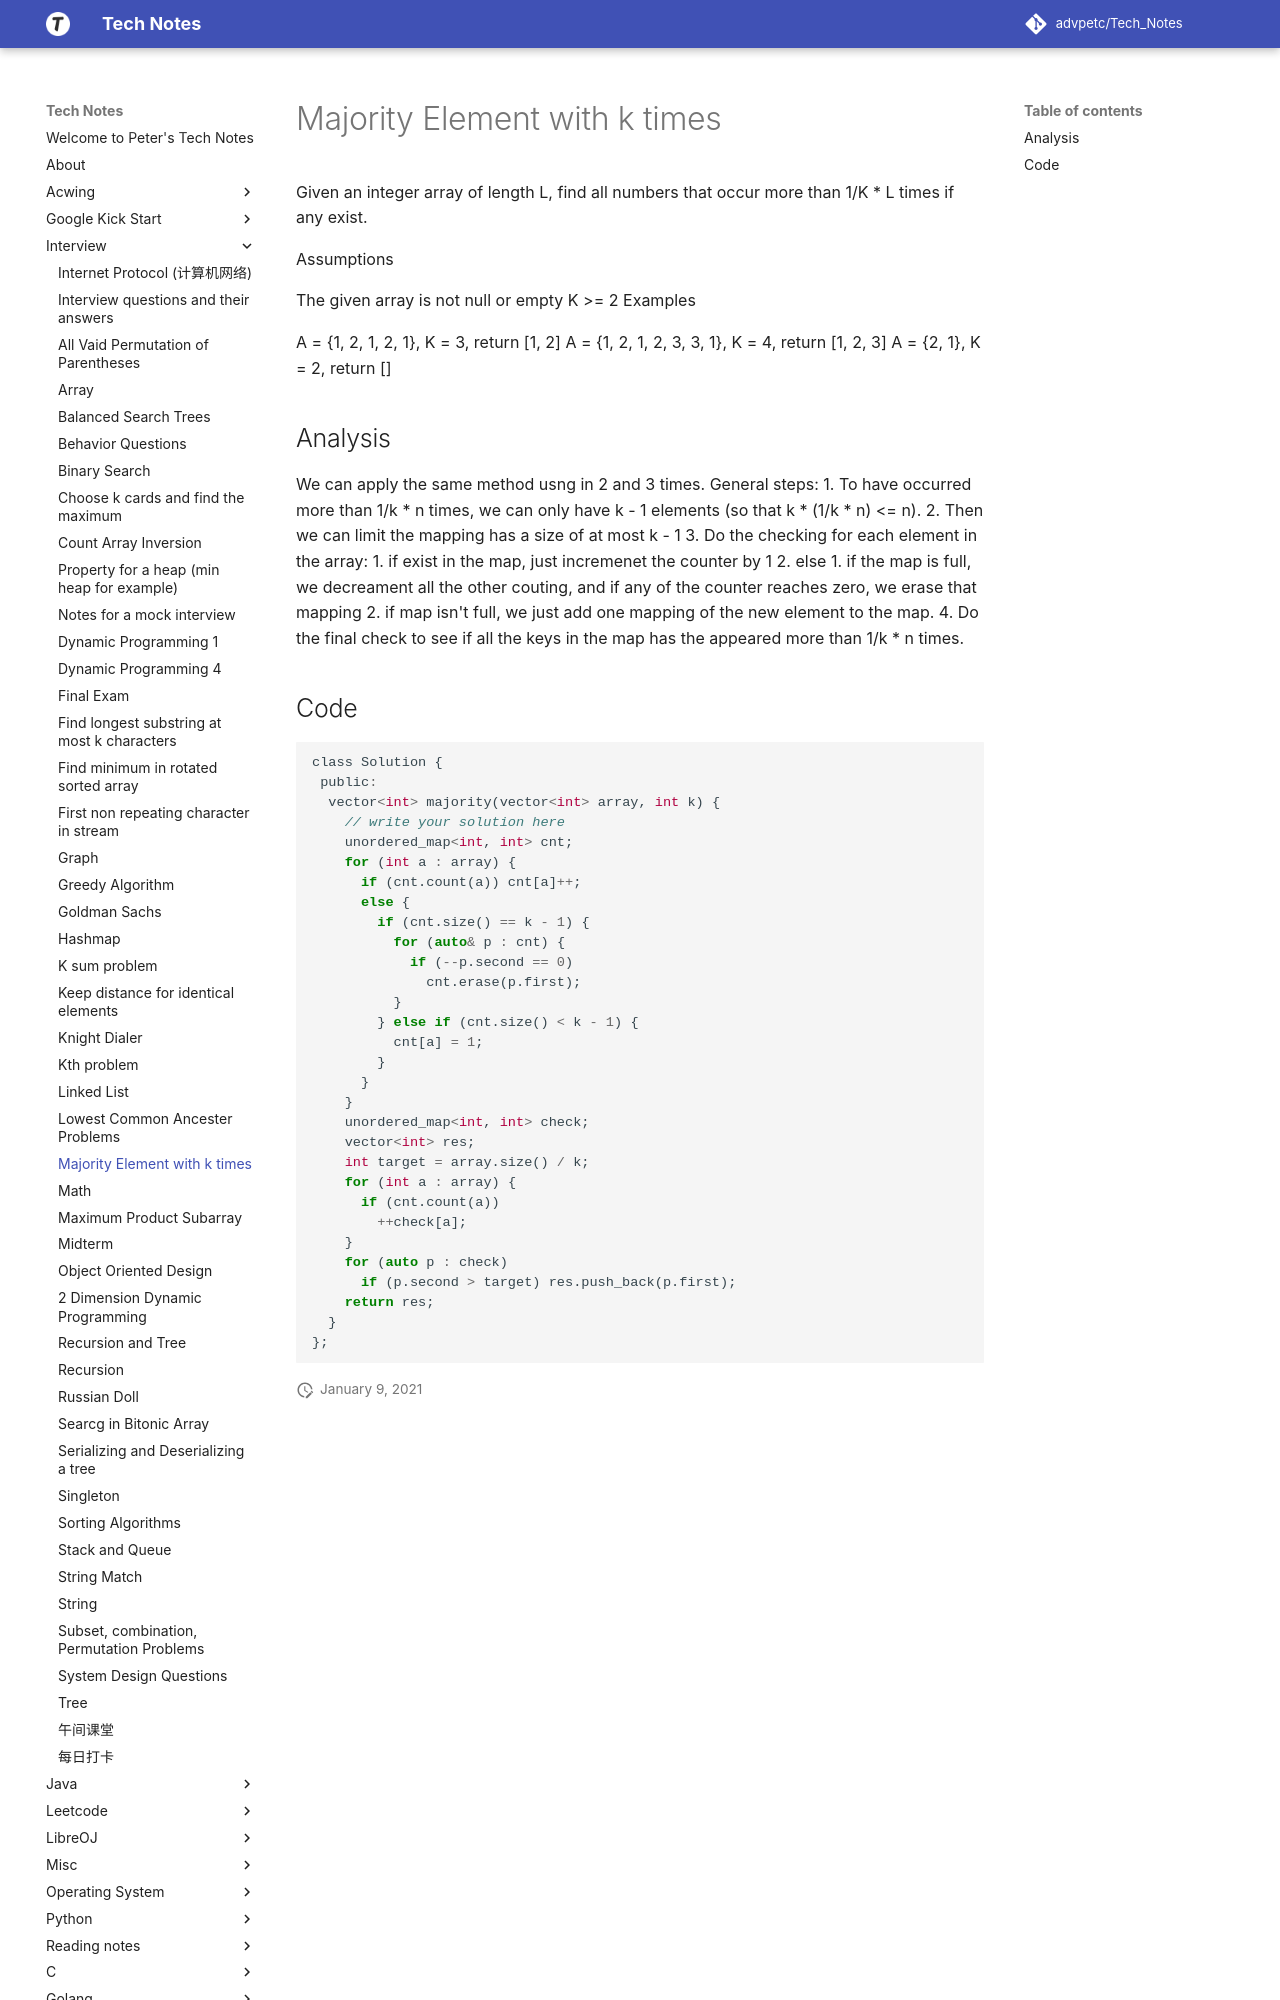

repository: advpetc/tech_notes · page: Interview/majority-element-with-k-times/index.html · generator: mkdocs

# Majority Element with k times

Given an integer array of length L, find all numbers that occur more than 1/K * L times if any exist.

Assumptions

The given array is not null or empty
K >= 2
Examples

A = {1, 2, 1, 2, 1}, K = 3, return [1, 2]
A = {1, 2, 1, 2, 3, 3, 1}, K = 4, return [1, 2, 3]
A = {2, 1}, K = 2, return []

## Analysis

We can apply the same method usng in 2 and 3 times. General steps:
1. To have occurred more than 1/k * n times, we can only have k - 1 elements (so that k * (1/k * n) <= n).
2. Then we can limit the mapping has a size of at most k - 1
3. Do the checking for each element in the array: 
  1. if exist in the map, just incremenet the counter by 1
  2. else
        1. if the map is full, we decreament all the other couting, and if any of the counter reaches zero, we erase that mapping
            2. if map isn't full, we just add one mapping of the new element to the map.
4. Do the final check to see if all the keys in the map has the appeared more than 1/k * n times.
